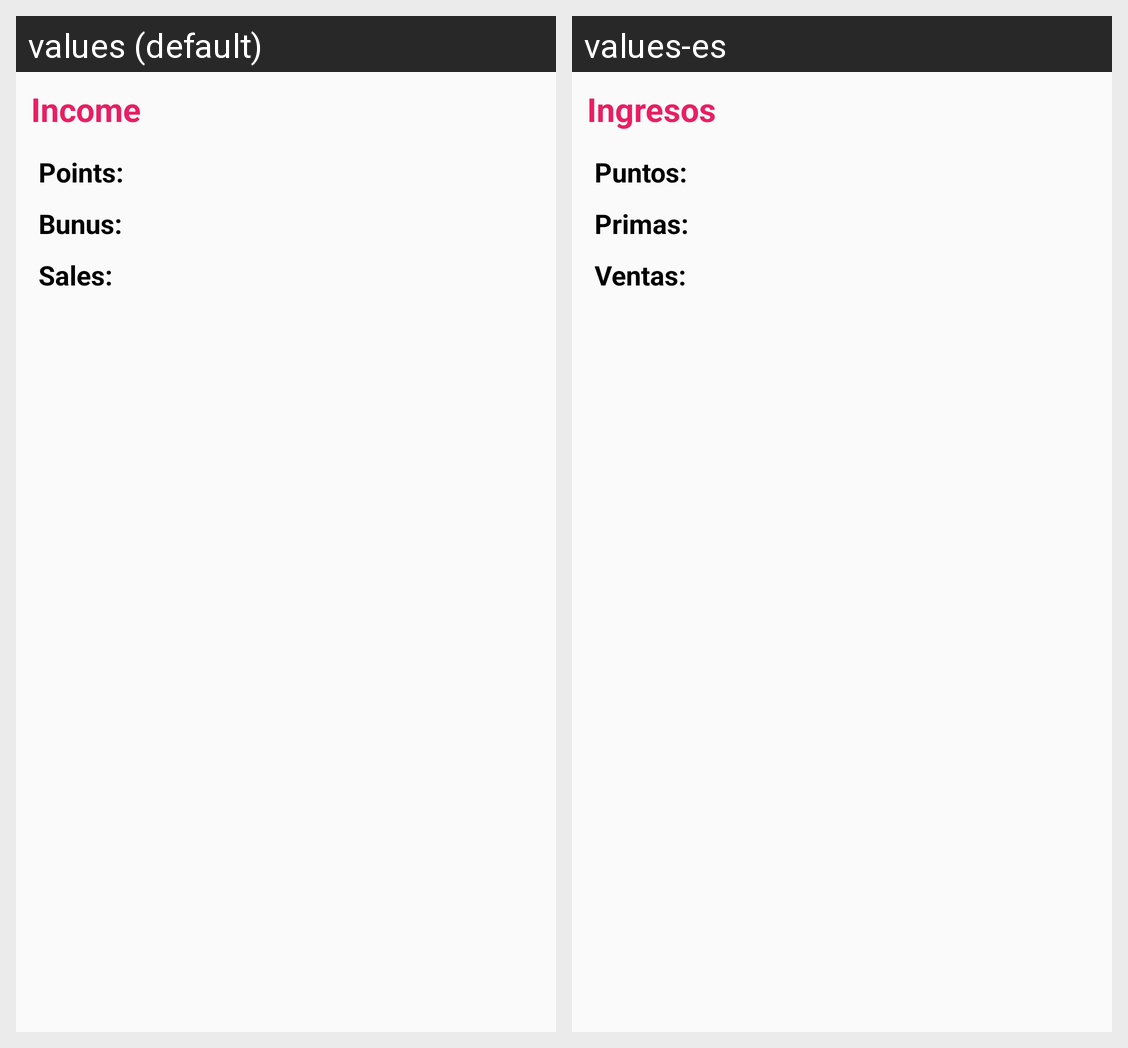

For this localized Android screen grid, give each drawn string resource with its value in every locale shown.
Android screen res/layout/balance_ingresos.xml rendered under 2 locales, left to right: values (default), values-es. Device: Nexus 5 (rendered at 1080×1920; each locale shown at half size, 540×960, under a caption strip naming it); theme Theme.ComunioTheme.
Strings drawn on this screen, with the default value and each locale's value (text and hints the layout hard-codes, and strings that could not be matched under every locale, appear in the picture but are not listed):

incomes
  values: Income
  values-es: Ingresos

points
  values: Points:
  values-es: Puntos:

bonus_colon
  values: Bunus:
  values-es: Primas:

sales_colon
  values: Sales:
  values-es: Ventas:
